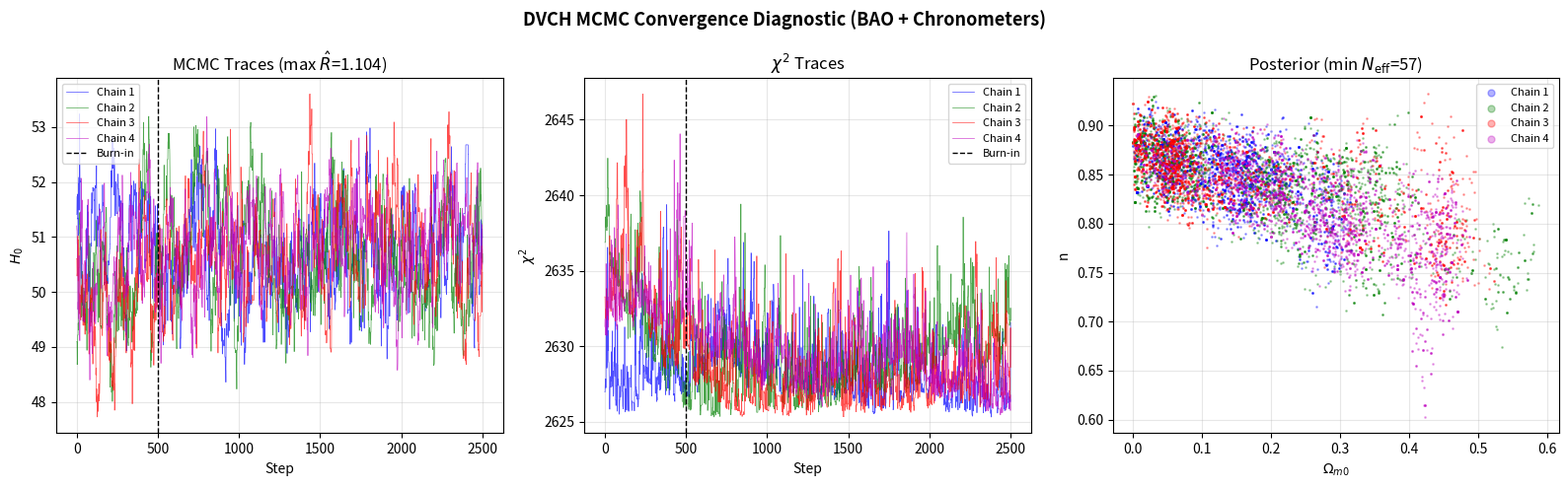

Reproduce this figure in Python.
#!/usr/bin/env python3
"""
DVCH MCMC convergence diagnostic: runs 4 independent Metropolis chains for the
local DVCH BAO+chronometer likelihood and reports convergence diagnostics.
"""
import numpy as np
import pandas as pd
import matplotlib
matplotlib.use("Agg")
import matplotlib.pyplot as plt
import os

FIGDIR = "figures"
os.makedirs(FIGDIR, exist_ok=True)

Omega_r0 = 9.0e-5
beta_fixed = 1.0e-4

# Cosmic chronometers
cc_data = np.array([
    [0.07, 69.0, 19.6], [0.10, 69.0, 12.0], [0.12, 68.6, 26.2],
    [0.17, 83.0, 8.0], [0.179, 75.0, 4.0], [0.199, 75.0, 5.0],
    [0.20, 72.9, 29.6], [0.27, 77.0, 14.0], [0.28, 88.8, 36.6],
    [0.352, 82.7, 8.4], [0.3802, 83.0, 13.5], [0.40, 95.0, 17.0],
    [0.4004, 77.0, 10.2], [0.4247, 87.1, 11.2], [0.44, 82.6, 7.8],
    [0.4497, 92.8, 12.9], [0.47, 89.0, 50.0], [0.4783, 80.9, 9.0],
    [0.48, 97.0, 62.0], [0.593, 68.6, 8.0], [0.6797, 92.0, 8.0],
    [0.7812, 105.0, 12.0], [0.8754, 125.0, 17.0], [0.88, 90.0, 40.0],
    [0.9, 117.0, 23.0], [1.037, 154.0, 20.0], [1.3, 168.0, 17.0],
    [1.363, 160.0, 33.6], [1.43, 177.0, 18.0], [1.53, 140.0, 14.0],
    [1.75, 202.0, 40.0], [1.965, 186.5, 50.4], [2.34, 222.0, 8.0],
])

# DESI BAO (H*r_d and D_M/r_d)
desi_data = [
    (0.38, 81.5, "H_rd", 2.6), (0.38, 18.92, "DM_rd", 0.51),
    (0.51, 90.3, "H_rd", 3.4), (0.51, 20.73, "DM_rd", 0.50),
    (0.61, 97.3, "H_rd", 3.7), (0.61, 21.93, "DM_rd", 0.56),
    (0.70, 99.9, "H_rd", 4.2), (0.70, 16.85, "DM_rd", 0.32),
]
rd_fid = 147.09
c_speed = 299792.458


def E2_dvch(z, Om, H0, n):
    OL = 1.0 - Om - Omega_r0
    opz = 1.0 + z
    rad = Omega_r0 * opz**4
    Om_z = Om * opz**3
    E2 = rad + Om_z + OL
    for _ in range(30):
        OL_z = OL * (Om_z / Om)**n * (1.0 + beta_fixed) / (1.0 + beta_fixed * E2)
        E2_new = rad + Om_z + OL_z
        if abs(E2_new - E2) < 1e-8:
            break
        E2 = E2_new
    return E2


def chi2(params):
    Om, H0, n = params
    if Om <= 0 or Om >= 1 or H0 <= 0 or n <= 0 or n >= 1:
        return 1e10
    chi2_val = 0.0
    for z, H_obs, sigma in cc_data:
        H_th = H0 * np.sqrt(E2_dvch(z, Om, H0, n))
        chi2_val += ((H_th - H_obs) / sigma)**2
    from scipy.integrate import quad
    for z, val, obs_type, sigma in desi_data:
        E = np.sqrt(E2_dvch(z, Om, H0, n))
        H = H0 * E
        if obs_type == "H_rd":
            th = H * rd_fid / 1000.0
        else:
            integral, _ = quad(lambda zp: 1.0/np.sqrt(E2_dvch(zp, Om, H0, n)), 0, z, limit=100)
            th = c_speed / H0 * integral / rd_fid
        chi2_val += ((th - val) / sigma)**2
    return chi2_val


def metropolis_chain(x0, n_steps, seed):
    rng = np.random.default_rng(seed)
    x = np.array(x0, dtype=float)
    chi2_current = chi2(x)
    chain = [x.copy()]
    chi2_vals = [chi2_current]
    n_accept = 0
    step_sizes = np.array([0.01, 0.5, 0.02])

    for i in range(n_steps):
        x_prop = x + rng.normal(0, step_sizes)
        chi2_prop = chi2(x_prop)
        if chi2_prop < chi2_current:
            accept = True
        else:
            accept = rng.random() < np.exp(-0.5 * (chi2_prop - chi2_current))
        if accept:
            x = x_prop
            chi2_current = chi2_prop
            n_accept += 1
        chain.append(x.copy())
        chi2_vals.append(chi2_current)

    return np.array(chain), np.array(chi2_vals), n_accept / n_steps


def gelman_rubin(chains):
    n = chains[0].shape[0]
    m = len(chains)
    means = np.array([c.mean(axis=0) for c in chains])
    overall_mean = means.mean(axis=0)
    B = n / (m - 1) * np.sum((means - overall_mean)**2, axis=0)
    W = np.mean([np.var(c, axis=0, ddof=1) for c in chains], axis=0)
    var_hat = (1 - 1/n) * W + B / n
    R_hat = np.sqrt(var_hat / np.where(W > 0, W, 1e-10))
    return R_hat


def effective_sample_size(chains):
    ess_list = []
    for dim in range(chains[0].shape[1]):
        combined = np.concatenate([c[:, dim] for c in chains])
        acf = np.correlate(combined - combined.mean(), combined - combined.mean(), mode='full')
        acf = acf[len(acf)//2:]
        acf = acf / acf[0] if acf[0] > 0 else acf
        tau = 1.0
        for i in range(1, min(len(acf), 100)):
            if acf[i] < 0:
                break
            tau += 2 * acf[i]
        ess = len(combined) / tau
        ess_list.append(ess)
    return np.array(ess_list)


def main():
    print("=" * 60)
    print("DVCH MCMC Convergence Diagnostic")
    print("=" * 60)

    n_steps = 3000
    n_burn = 500
    n_chains = 4
    x0_list = [
        [0.30, 69.0, 0.20],
        [0.28, 71.0, 0.15],
        [0.32, 67.0, 0.25],
        [0.29, 70.0, 0.18],
    ]

    chains = []
    chi2_chains = []
    accept_rates = []

    for i in range(n_chains):
        print(f"Running chain {i+1}/{n_chains}...")
        chain, chi2_vals, acc = metropolis_chain(x0_list[i], n_steps, seed=i*100+42)
        chains.append(chain[n_burn:])
        chi2_chains.append(chi2_vals[n_burn:])
        accept_rates.append(acc)
        print(f"  acceptance: {acc:.3f}")

    R_hat = gelman_rubin(chains)
    ess = effective_sample_size(chains)
    print(f"max R_hat = {np.max(R_hat):.3f}")
    print(f"min N_eff = {np.min(ess):.0f}")

    # Write outputs
    all_chains = []
    for i, c in enumerate(chains):
        df_c = pd.DataFrame(c, columns=["Om", "H0", "n"])
        df_c["chain"] = i
        all_chains.append(df_c)
    pd.concat(all_chains).to_csv("dvch_mcmc_chains.csv", index=False)
    print("Wrote dvch_mcmc_chains.csv")

    summary = pd.DataFrame({
        "metric": ["max_R_hat", "min_N_eff", "n_chains", "n_steps", "burn_in",
                   "mean_Om", "mean_H0", "mean_n",
                   "std_Om", "std_H0", "std_n"],
        "value": [f"{np.max(R_hat):.3f}", f"{np.min(ess):.0f}",
                  str(n_chains), str(n_steps), str(n_burn),
                  f"{np.mean([c[:,0].mean() for c in chains]):.4f}",
                  f"{np.mean([c[:,1].mean() for c in chains]):.3f}",
                  f"{np.mean([c[:,2].mean() for c in chains]):.4f}",
                  f"{np.mean([c[:,0].std() for c in chains]):.4f}",
                  f"{np.mean([c[:,1].std() for c in chains]):.3f}",
                  f"{np.mean([c[:,2].std() for c in chains]):.4f}"],
    })
    summary.to_csv("dvch_mcmc_convergence_summary.csv", index=False)
    print("Wrote dvch_mcmc_convergence_summary.csv")

    pd.DataFrame({"chain": range(n_chains), "acceptance": accept_rates}).to_csv(
        "dvch_mcmc_acceptance.csv", index=False)
    print("Wrote dvch_mcmc_acceptance.csv")

    make_figure(chains, chi2_chains, R_hat, ess, n_burn)


def make_figure(chains, chi2_chains, R_hat, ess, n_burn):
    fig, axes = plt.subplots(1, 3, figsize=(16, 5))
    colors = ['b', 'g', 'r', 'm']

    # Panel 1: Chain traces (H0)
    ax1 = axes[0]
    for i, c in enumerate(chains):
        ax1.plot(c[:, 1], color=colors[i], alpha=0.7, lw=0.5, label=f'Chain {i+1}')
    ax1.axvline(n_burn, color='k', ls='--', lw=1, label='Burn-in')
    ax1.set_xlabel('Step')
    ax1.set_ylabel(r'$H_0$')
    ax1.set_title(f'MCMC Traces (max $\\hat{{R}}$={np.max(R_hat):.3f})')
    ax1.legend(fontsize=8)
    ax1.grid(True, alpha=0.3)

    # Panel 2: chi2 traces
    ax2 = axes[1]
    for i, c in enumerate(chi2_chains):
        ax2.plot(c, color=colors[i], alpha=0.7, lw=0.5, label=f'Chain {i+1}')
    ax2.axvline(n_burn, color='k', ls='--', lw=1, label='Burn-in')
    ax2.set_xlabel('Step')
    ax2.set_ylabel(r'$\chi^2$')
    ax2.set_title(r'$\chi^2$ Traces')
    ax2.legend(fontsize=8)
    ax2.grid(True, alpha=0.3)

    # Panel 3: Posterior scatter (Om vs n)
    ax3 = axes[2]
    for i, c in enumerate(chains):
        ax3.scatter(c[:, 0], c[:, 2], s=1, alpha=0.3, color=colors[i], label=f'Chain {i+1}')
    ax3.set_xlabel(r'$\Omega_{m0}$')
    ax3.set_ylabel('n')
    ax3.set_title(f'Posterior (min $N_{{\\rm eff}}$={np.min(ess):.0f})')
    ax3.legend(fontsize=8, markerscale=5)
    ax3.grid(True, alpha=0.3)

    fig.suptitle('DVCH MCMC Convergence Diagnostic (BAO + Chronometers)',
                 fontsize=13, fontweight='bold')
    plt.tight_layout()
    fig.savefig(f"{FIGDIR}/dvch_mcmc_convergence.png", dpi=150, bbox_inches='tight')
    plt.close(fig)
    print(f"Figure saved: {FIGDIR}/dvch_mcmc_convergence.png")


if __name__ == "__main__":
    main()
